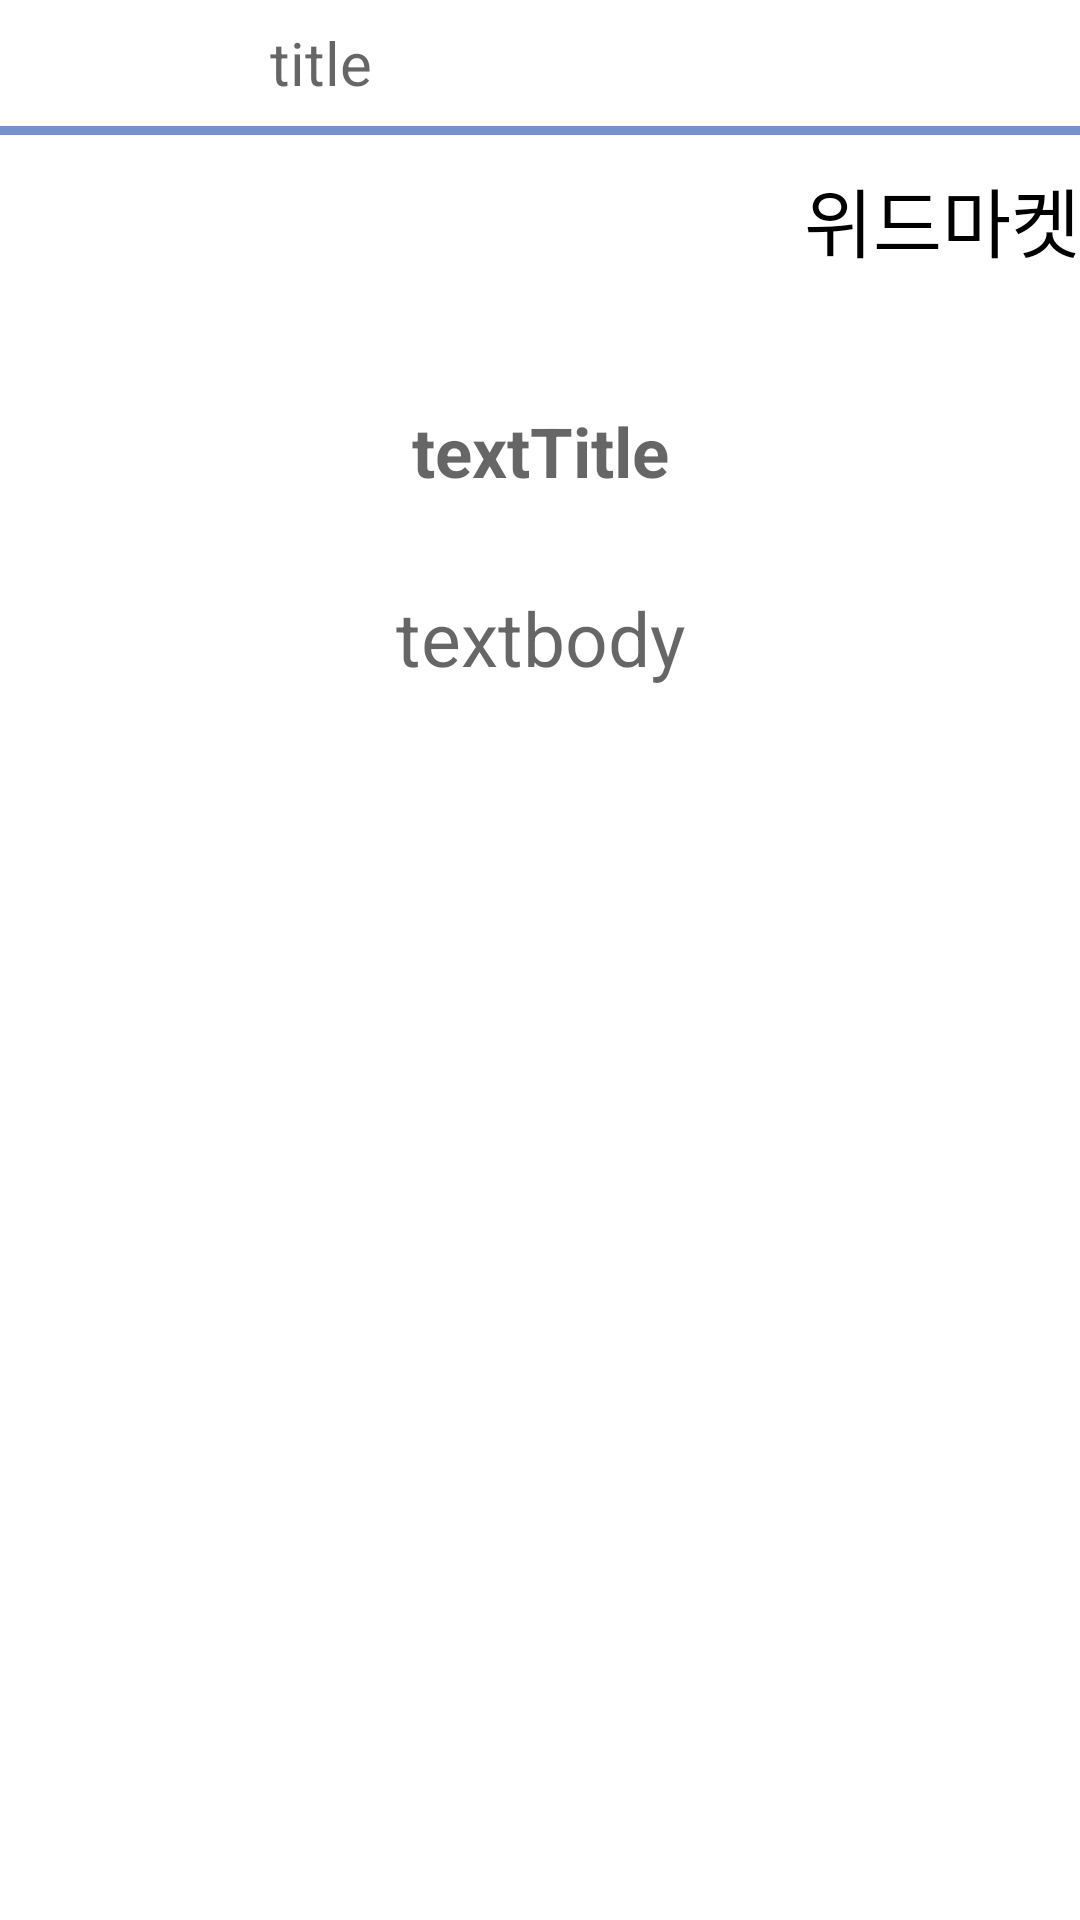

This screen was rendered from an Android layout file. Write that file and the resources it references.
<!-- AndroidManifest.xml: application theme Theme.MyApplication23 -->
<!-- res/layout/fragment_detail.xml -->
<?xml version="1.0" encoding="utf-8"?>
<androidx.constraintlayout.widget.ConstraintLayout
    xmlns:android="http://schemas.android.com/apk/res/android"
    xmlns:app="http://schemas.android.com/apk/res-auto"
    android:layout_width="match_parent"
    android:layout_height="match_parent">

    <LinearLayout
        android:id="@+id/first"
        android:layout_width="match_parent"
        android:layout_height="wrap_content"
        app:layout_constraintTop_toTopOf="parent">

    <ImageView
        android:id="@+id/uturn"
        android:layout_width="40dp"
        android:layout_height="wrap_content"
        android:layout_marginLeft="10dp"
        android:src="@drawable/left" />

        <TextView
            android:id="@+id/title"
            android:layout_width="wrap_content"
            android:layout_height="wrap_content"
            android:hint="title"
            android:textColor="@color/base"
            android:layout_marginLeft="40dp"
            android:layout_marginTop="5dp"
            android:layout_gravity="center_vertical"
            android:textSize="20sp"

         />

    </LinearLayout>

    <LinearLayout
        android:id="@+id/margin"
        android:layout_width="match_parent"
        android:layout_height="3dp"
        android:layout_marginTop="10dp"
        android:background="@color/base"
        android:orientation="horizontal"
        app:layout_constraintTop_toBottomOf="@id/first" />

    <ImageView
        android:id="@+id/icon"
        android:layout_width="40dp"
        android:layout_height="40dp"
        app:layout_constraintTop_toBottomOf="@id/margin"
        android:layout_marginTop="10dp"
        android:layout_marginRight="10dp"
        android:src="@drawable/profile"
        app:layout_constraintEnd_toStartOf="@+id/company" />
    <TextView
        android:id="@+id/company"
        android:layout_width="wrap_content"
        android:layout_height="wrap_content"
        android:textColor="@color/black"
        android:textSize="25sp"
        app:layout_constraintTop_toBottomOf="@id/margin"
        app:layout_constraintEnd_toEndOf="parent"
        android:layout_marginTop="10dp"
        android:text="위드마켓"/>

    <TextView
        android:id="@+id/contentTitle"
        android:layout_width="wrap_content"
        android:layout_height="wrap_content"
        android:hint="textTitle"
        android:textStyle="bold"
        app:layout_constraintTop_toBottomOf="@id/icon"
        android:layout_marginTop="40dp"
        app:layout_constraintStart_toStartOf="parent"
        app:layout_constraintEnd_toEndOf="parent"
        android:textColor="@color/black"
        android:textSize="23sp" />'

    <TextView
        android:id="@+id/contentBody"
        android:layout_width="wrap_content"
        app:layout_constraintWidth_percent="0.6"
        android:layout_height="wrap_content"
        app:layout_constraintTop_toBottomOf="@id/contentTitle"
        android:layout_marginTop="30dp"
        app:layout_constraintStart_toStartOf="parent"
        app:layout_constraintEnd_toEndOf="parent"
        android:hint="textbody"
        android:textColor="@color/black"
        android:textSize="25sp" />

</androidx.constraintlayout.widget.ConstraintLayout>
<!-- resources referenced by this layout -->
<resources>
  <color name="base">#7791CA</color>
  <color name="black">#FF000000</color>
  <style name="Theme.MyApplication23" parent="Theme.MaterialComponents.DayNight.NoActionBar">
          
          <item name="colorPrimary">@color/purple_500</item>
          <item name="colorPrimaryVariant">@color/purple_700</item>
          <item name="colorOnPrimary">@color/white</item>
          
          <item name="colorSecondary">@color/teal_200</item>
          <item name="colorSecondaryVariant">@color/teal_700</item>
          <item name="colorOnSecondary">@color/black</item>
          
          <item name="android:statusBarColor" tools:targetApi="l">?attr/colorPrimaryVariant</item>
          
      </style>
  <color name="purple_500">#FF6200EE</color>
  <color name="purple_700">#FF3700B3</color>
  <color name="white">#FFFFFFFF</color>
  <color name="teal_200">#FF03DAC5</color>
  <color name="teal_700">#FF018786</color>
</resources>
